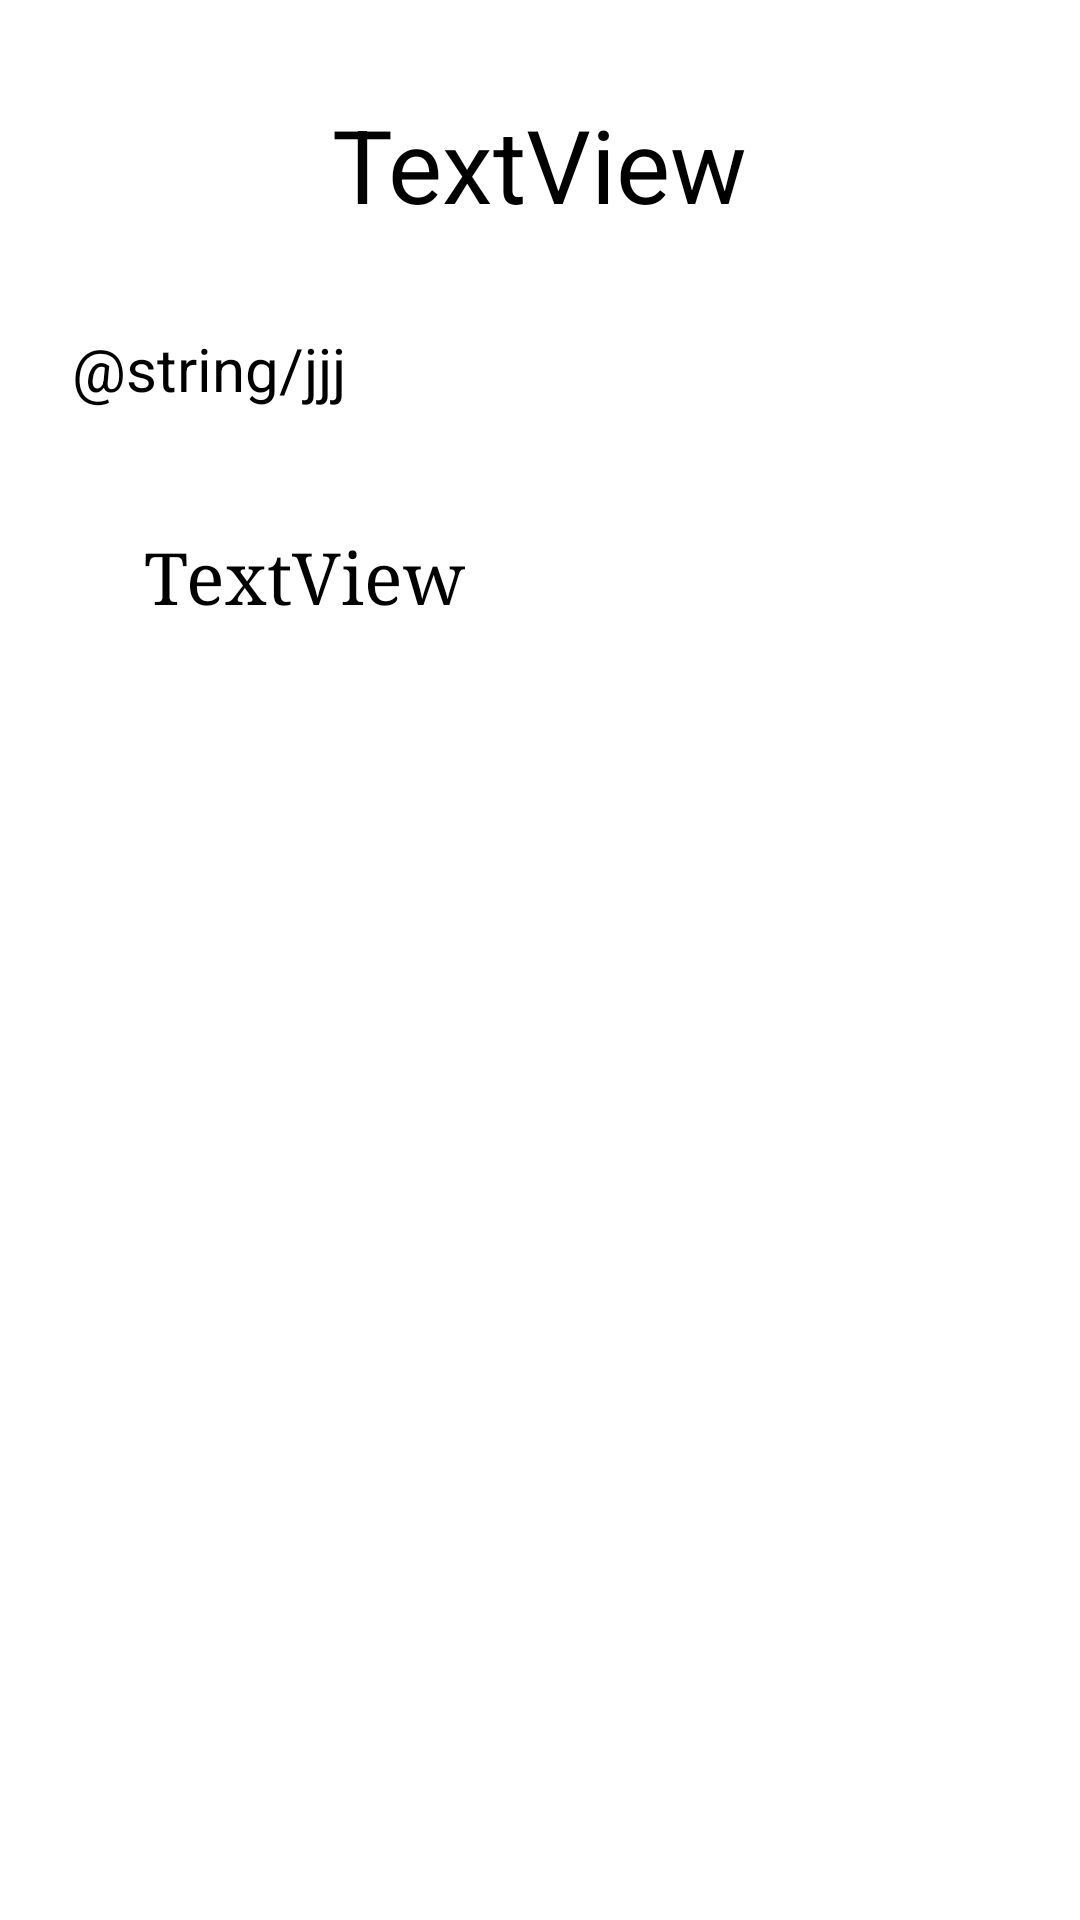

The Android layout XML behind this screen, and the referenced resources:
<!-- AndroidManifest.xml: application theme Theme.Grupo3_parcial -->
<!-- res/layout/activity_jugadores.xml -->
<?xml version="1.0" encoding="utf-8"?>
<androidx.constraintlayout.widget.ConstraintLayout xmlns:android="http://schemas.android.com/apk/res/android"
    xmlns:app="http://schemas.android.com/apk/res-auto"
    xmlns:tools="http://schemas.android.com/tools"
    android:layout_width="match_parent"
    android:layout_height="match_parent"
    tools:context=".jugadoresActivity">

    <TextView
        android:id="@+id/txtTitulo"
        android:layout_width="wrap_content"
        android:layout_height="wrap_content"
        android:layout_marginTop="32dp"
        android:text="TextView"
        android:textColor="@color/black"
        android:textSize="34sp"
        app:layout_constraintEnd_toEndOf="parent"
        app:layout_constraintStart_toStartOf="parent"
        app:layout_constraintTop_toTopOf="parent" />

    <TextView
        android:id="@+id/textView2"
        android:layout_width="wrap_content"
        android:layout_height="wrap_content"
        android:layout_marginStart="24dp"
        android:layout_marginTop="32dp"
        android:text="@string/jjj"
        android:textColor="@color/black"
        android:textSize="20sp"
        app:layout_constraintStart_toStartOf="parent"
        app:layout_constraintTop_toBottomOf="@+id/txtTitulo" />

    <TextView
        android:id="@+id/listJugadores"
        android:layout_width="wrap_content"
        android:layout_height="wrap_content"
        android:layout_marginStart="48dp"
        android:layout_marginTop="40dp"
        android:fontFamily="serif"
        android:text="TextView"
        android:textColor="@color/black"
        android:textSize="24sp"
        app:layout_constraintStart_toStartOf="parent"
        app:layout_constraintTop_toBottomOf="@+id/textView2" />

</androidx.constraintlayout.widget.ConstraintLayout>
<!-- resources referenced by this layout -->
<resources>
  <style name="Theme.Grupo3_parcial" parent="Theme.MaterialComponents.DayNight.DarkActionBar">
          
          <item name="colorPrimary">@color/purple_500</item>
          <item name="colorPrimaryVariant">@color/purple_700</item>
          <item name="colorOnPrimary">@color/white</item>
          
          <item name="colorSecondary">@color/teal_200</item>
          <item name="colorSecondaryVariant">@color/teal_700</item>
          <item name="colorOnSecondary">@color/black</item>
          
          <item name="android:statusBarColor">?attr/colorPrimaryVariant</item>
          
      </style>
  <!-- not gathered from this repository: default colours our renderer supplied (Android Studio template values) -->
  <color name="purple_500">#FF6200EE</color>
  <color name="purple_700">#FF3700B3</color>
  <color name="teal_200">#FF03DAC5</color>
  <color name="teal_700">#FF018786</color>
  <color name="black">#FF000000</color>
  <color name="white">#FFFFFFFF</color>
</resources>
